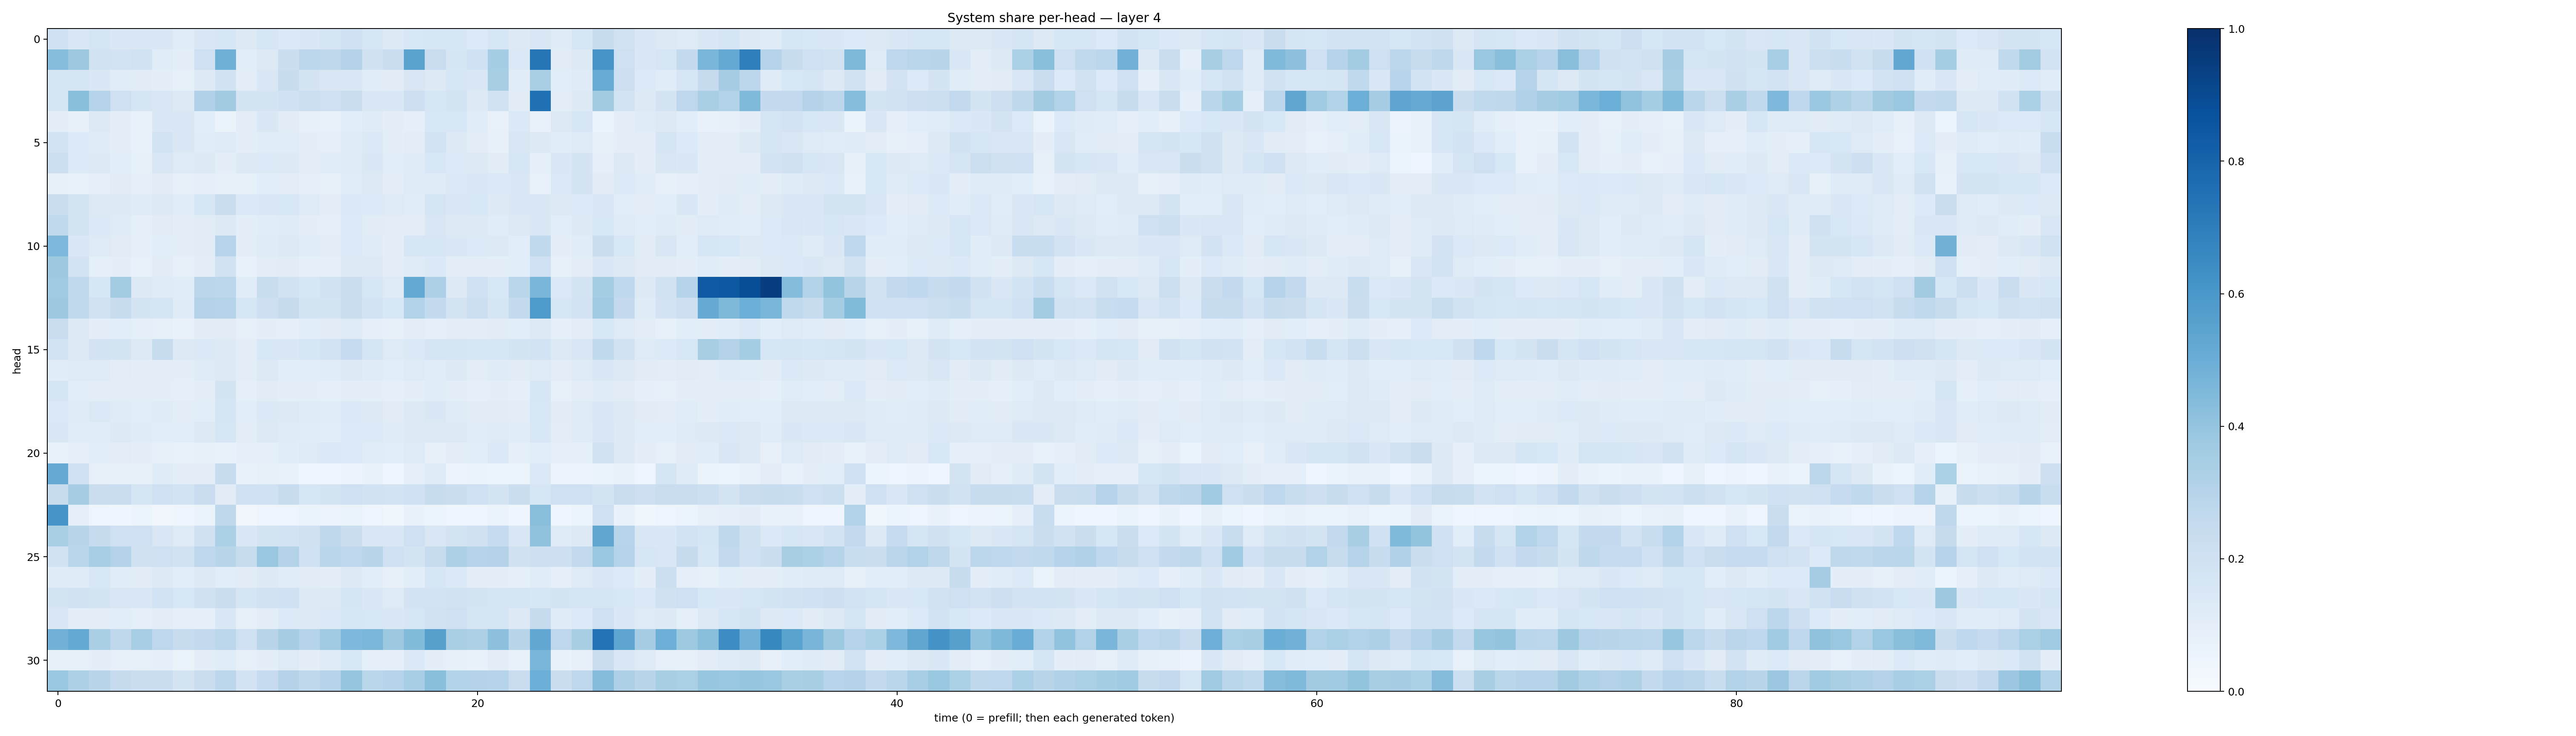

Values plotted in this chart, from the file beside it:
0.19929346, 0.14371544, 0.1694034, 0.14430623, 0.1447576, 0.14508495, 0.116181396, 0.1462281, 0.15913257, 0.12605059, 0.15977627, 0.13812, 0.14156269, 0.1663802, 0.20234366, 0.16197683, 0.130523, 0.15498185, 0.1624442, 0.1592866, 0.135181, 0.15698439, 0.13024835, 0.14976536
0.431, 0.3762, 0.1909, 0.1821, 0.1917, 0.1152, 0.09507, 0.2032, 0.4889, 0.106, 0.1304, 0.2211, 0.2811, 0.2731, 0.3051, 0.1964, 0.2267, 0.5488, 0.2269, 0.1644, 0.2021, 0.3551, 0.1406, 0.7343
0.1695, 0.1666, 0.1477, 0.1136, 0.1126, 0.09409, 0.08248, 0.1321, 0.1883, 0.1035, 0.1497, 0.2375, 0.1777, 0.1521, 0.1458, 0.1167, 0.1124, 0.1508, 0.1269, 0.1594, 0.1419, 0.3405, 0.1136, 0.3371
0.1673, 0.4251, 0.2983, 0.2089, 0.1653, 0.1519, 0.132, 0.3172, 0.3619, 0.1741, 0.1742, 0.2017, 0.216, 0.2062, 0.2216, 0.148, 0.1465, 0.2111, 0.164, 0.175, 0.1319, 0.1937, 0.11, 0.7461
0.09673, 0.08056, 0.1281, 0.09996, 0.07042, 0.1476, 0.1415, 0.1062, 0.06333, 0.1028, 0.148, 0.1097, 0.07891, 0.07672, 0.1087, 0.12, 0.09443, 0.08739, 0.1537, 0.1535, 0.1153, 0.07197, 0.1372, 0.07056
0.1862, 0.1365, 0.1175, 0.1006, 0.07461, 0.1838, 0.144, 0.1154, 0.1213, 0.09812, 0.1157, 0.1158, 0.09434, 0.08831, 0.1199, 0.1405, 0.1001, 0.1034, 0.1825, 0.1304, 0.1022, 0.08172, 0.1513, 0.1289
0.2167, 0.134, 0.1299, 0.1087, 0.08402, 0.1487, 0.1241, 0.1295, 0.0944, 0.1324, 0.1346, 0.1286, 0.1027, 0.1158, 0.1206, 0.1433, 0.1085, 0.12, 0.1559, 0.1333, 0.1307, 0.113, 0.1598, 0.0898
0.07856, 0.07324, 0.08984, 0.1096, 0.0934, 0.1106, 0.08064, 0.09111, 0.07897, 0.0854, 0.1074, 0.1047, 0.09306, 0.0843, 0.1138, 0.1257, 0.1054, 0.1214, 0.1175, 0.1368, 0.1457, 0.1384, 0.1422, 0.07202
0.2246, 0.1722, 0.1318, 0.131, 0.1181, 0.1314, 0.1153, 0.1621, 0.2233, 0.1399, 0.146, 0.1542, 0.1237, 0.1024, 0.1377, 0.1349, 0.1216, 0.1163, 0.1709, 0.1433, 0.1535, 0.1281, 0.1474, 0.1481
0.2631, 0.175, 0.1384, 0.1174, 0.08688, 0.1121, 0.09815, 0.1128, 0.1294, 0.09768, 0.1156, 0.1186, 0.09936, 0.09034, 0.1359, 0.1128, 0.1041, 0.1052, 0.1522, 0.1317, 0.1306, 0.1151, 0.129, 0.143
0.4515, 0.1449, 0.1234, 0.1115, 0.08773, 0.1061, 0.09437, 0.1131, 0.2955, 0.09515, 0.1208, 0.1265, 0.1143, 0.1022, 0.1358, 0.1175, 0.1014, 0.1591, 0.1623, 0.1437, 0.1328, 0.1261, 0.1067, 0.2617
0.3752, 0.1822, 0.0936, 0.0988, 0.07402, 0.1098, 0.08148, 0.1033, 0.1877, 0.07645, 0.1026, 0.11, 0.09078, 0.08766, 0.1266, 0.1268, 0.1045, 0.1203, 0.139, 0.1025, 0.1039, 0.0982, 0.1076, 0.2097
0.37, 0.2639, 0.1609, 0.3581, 0.1258, 0.1176, 0.117, 0.2831, 0.2812, 0.1141, 0.2305, 0.1945, 0.1564, 0.1936, 0.2208, 0.1631, 0.1217, 0.5227, 0.3281, 0.1293, 0.2005, 0.1524, 0.288, 0.4617
0.3759, 0.264, 0.1893, 0.2397, 0.1728, 0.1661, 0.1195, 0.3077, 0.2979, 0.158, 0.2136, 0.2423, 0.1769, 0.178, 0.2206, 0.1871, 0.1551, 0.3096, 0.2566, 0.177, 0.2157, 0.1649, 0.2552, 0.5865
0.2291, 0.1262, 0.101, 0.1089, 0.09038, 0.08463, 0.0703, 0.1112, 0.1096, 0.08185, 0.09442, 0.09037, 0.1065, 0.1104, 0.1214, 0.09374, 0.08173, 0.104, 0.09277, 0.1018, 0.1003, 0.1132, 0.1079, 0.1252
0.1867, 0.1285, 0.1808, 0.1782, 0.1288, 0.2367, 0.1309, 0.1401, 0.132, 0.1053, 0.1537, 0.1451, 0.1618, 0.1855, 0.2487, 0.1666, 0.1227, 0.1383, 0.1673, 0.1654, 0.1568, 0.1635, 0.1745, 0.1842
0.1158, 0.1232, 0.1221, 0.103, 0.09904, 0.1028, 0.1015, 0.1178, 0.1273, 0.1048, 0.1294, 0.1084, 0.1075, 0.1162, 0.1321, 0.1199, 0.1071, 0.1235, 0.1162, 0.1258, 0.1023, 0.1196, 0.1114, 0.1219
0.1689, 0.1066, 0.1052, 0.1031, 0.105, 0.09863, 0.09016, 0.0976, 0.1788, 0.09142, 0.1128, 0.09904, 0.1006, 0.08799, 0.1015, 0.1001, 0.09371, 0.09926, 0.1165, 0.09763, 0.0924, 0.09583, 0.08986, 0.1634
0.1388, 0.1182, 0.1384, 0.1211, 0.1077, 0.1173, 0.1039, 0.1078, 0.1654, 0.1055, 0.1395, 0.1276, 0.1175, 0.114, 0.1386, 0.1295, 0.1123, 0.1274, 0.1436, 0.1179, 0.1114, 0.1095, 0.1036, 0.153
0.1441, 0.1157, 0.1171, 0.1319, 0.1205, 0.1081, 0.1069, 0.1282, 0.1581, 0.1044, 0.1309, 0.1191, 0.115, 0.1075, 0.1356, 0.1348, 0.1174, 0.1282, 0.1285, 0.1289, 0.1148, 0.1228, 0.1148, 0.1551
0.06986, 0.08749, 0.1085, 0.1025, 0.1011, 0.08273, 0.07678, 0.0825, 0.06817, 0.0896, 0.09215, 0.1145, 0.1233, 0.1404, 0.1331, 0.1154, 0.1074, 0.1213, 0.07909, 0.1051, 0.1089, 0.1405, 0.08824, 0.107
0.5133, 0.1993, 0.07944, 0.08234, 0.07846, 0.1196, 0.1, 0.09823, 0.2419, 0.06713, 0.08315, 0.07621, 0.04339, 0.04228, 0.05682, 0.06798, 0.04648, 0.0867, 0.1201, 0.05778, 0.06505, 0.05175, 0.06133, 0.1382
0.237, 0.3479, 0.2262, 0.2298, 0.1676, 0.2015, 0.1855, 0.2285, 0.1108, 0.2027, 0.2023, 0.2355, 0.1565, 0.1751, 0.2038, 0.1884, 0.1798, 0.2025, 0.2393, 0.2236, 0.208, 0.1775, 0.2188, 0.1575
0.6061, 0.08609, 0.04821, 0.04618, 0.05401, 0.03476, 0.04281, 0.06513, 0.2721, 0.03426, 0.05076, 0.0479, 0.06434, 0.05647, 0.06331, 0.04776, 0.03741, 0.06796, 0.0614, 0.04266, 0.04871, 0.06582, 0.04552, 0.4278
0.3383, 0.2924, 0.2458, 0.2104, 0.2091, 0.1494, 0.1236, 0.199, 0.3307, 0.1455, 0.1745, 0.1832, 0.1968, 0.2719, 0.219, 0.1492, 0.1466, 0.2048, 0.1517, 0.177, 0.1975, 0.2461, 0.1494, 0.4095
0.1876, 0.2856, 0.3451, 0.3064, 0.199, 0.2097, 0.1919, 0.2757, 0.2898, 0.2388, 0.3839, 0.3048, 0.1998, 0.2886, 0.267, 0.2903, 0.2044, 0.1759, 0.2404, 0.3272, 0.2995, 0.3075, 0.1979, 0.2138
0.1203, 0.1189, 0.1558, 0.1133, 0.1108, 0.1295, 0.1055, 0.1281, 0.106, 0.1106, 0.1317, 0.1167, 0.1115, 0.09976, 0.1308, 0.108, 0.07979, 0.109, 0.1567, 0.1369, 0.09929, 0.09662, 0.08894, 0.1162
0.1772, 0.1919, 0.1747, 0.1494, 0.1512, 0.1852, 0.1541, 0.1964, 0.2196, 0.166, 0.1915, 0.2018, 0.1276, 0.1254, 0.1694, 0.1414, 0.1228, 0.1803, 0.1816, 0.1942, 0.1782, 0.1667, 0.1717, 0.1624
0.1513, 0.09796, 0.1036, 0.1065, 0.08942, 0.1018, 0.08875, 0.0896, 0.143, 0.07961, 0.1042, 0.1367, 0.1261, 0.1404, 0.1632, 0.1534, 0.1416, 0.1608, 0.1923, 0.2066, 0.1641, 0.1705, 0.1301, 0.2449
0.4805, 0.5203, 0.3397, 0.273, 0.3445, 0.2761, 0.2376, 0.2585, 0.2797, 0.2107, 0.2894, 0.3488, 0.3009, 0.3703, 0.4521, 0.4605, 0.3765, 0.441, 0.5608, 0.3392, 0.3272, 0.416, 0.2892, 0.5235
0.0834, 0.08308, 0.09796, 0.0818, 0.08109, 0.09101, 0.06494, 0.1004, 0.116, 0.07996, 0.09621, 0.1243, 0.09405, 0.1173, 0.1557, 0.08951, 0.08995, 0.1399, 0.09842, 0.0844, 0.07027, 0.1041, 0.07373, 0.4626
0.3871, 0.3254, 0.2922, 0.2432, 0.2265, 0.2254, 0.1744, 0.2254, 0.2803, 0.1798, 0.2493, 0.3057, 0.2723, 0.3015, 0.3964, 0.2883, 0.2995, 0.3476, 0.4234, 0.3144, 0.3056, 0.298, 0.2267, 0.4965
